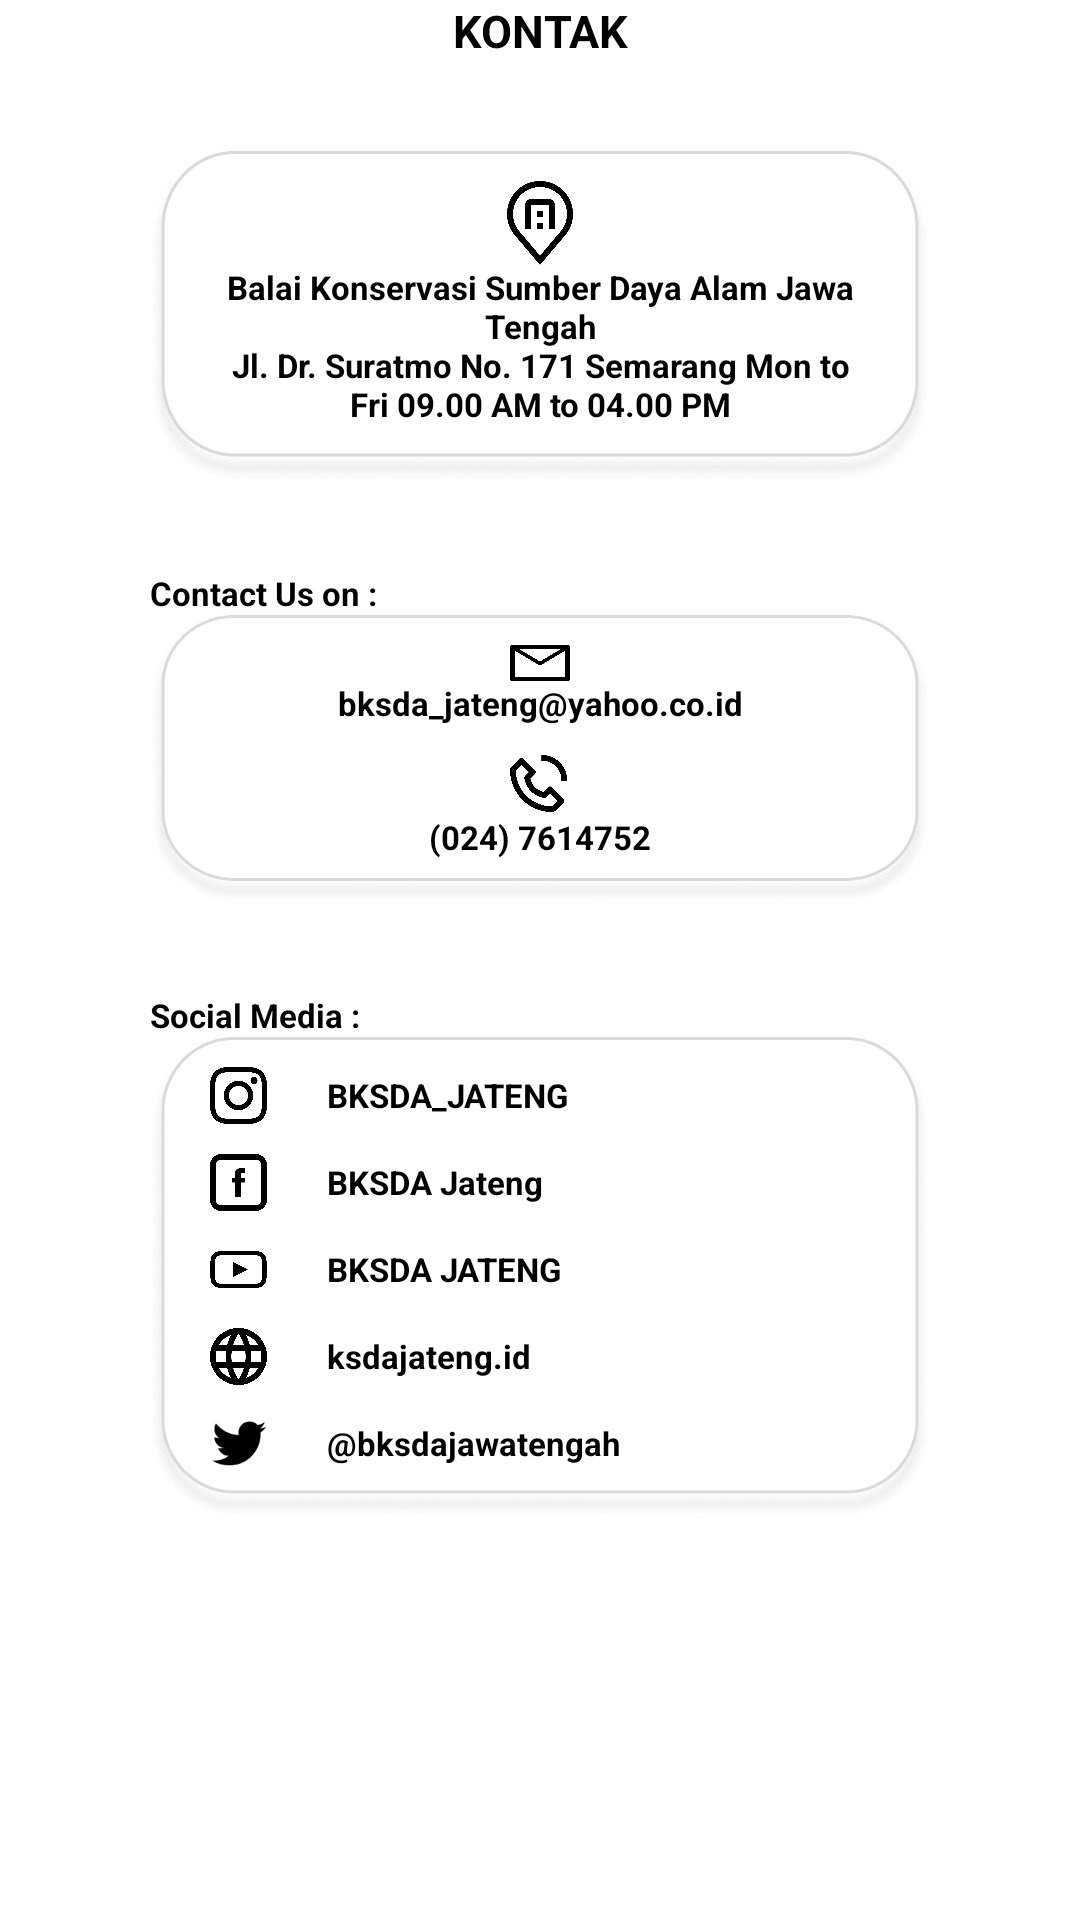

Android layout source for this screen:
<!-- AndroidManifest.xml: application theme Theme.AplikasiBksda -->
<!-- res/layout/fragment_kontak.xml -->
<?xml version="1.0" encoding="utf-8"?>
<ScrollView xmlns:android="http://schemas.android.com/apk/res/android"
    xmlns:tools="http://schemas.android.com/tools"
    android:layout_width="match_parent"
    android:layout_height="match_parent"
    android:scrollbars="none"
    tools:context=".view.kontak.KontakFragment">

    <LinearLayout
        android:layout_width="match_parent"
        android:layout_height="wrap_content"
        android:orientation="vertical">
        <TextView
            style="@style/Text"
            android:textSize="15sp"
            android:textAllCaps="true"
            android:textAlignment="center"
            android:text="@string/kontak" />

        <FrameLayout
            android:layout_width="260dp"
            android:layout_height="110dp"
            android:layout_gravity="center"
            android:layout_marginTop="30dp">

            <ImageView
                android:layout_width="match_parent"
                android:layout_height="match_parent"
                android:src="@drawable/img_kotak_1"
                android:scaleType="fitXY"/>

            <LinearLayout
                android:layout_width="match_parent"
                android:layout_height="match_parent"
                android:orientation="vertical">

                <ImageView
                    android:layout_width="22dp"
                    android:layout_height="28dp"
                    android:src="@drawable/ic_location"
                    android:layout_gravity="center"
                    android:layout_marginTop="10dp"
                    />

                <TextView
                    style="@style/Text"
                    android:id="@+id/tv_alamat"
                    android:textAlignment="center"
                    android:textSize="11sp"
                    android:layout_marginStart="20dp"
                    android:layout_marginEnd="20dp"
                    android:text="@string/location_desc"/>
            </LinearLayout>
        </FrameLayout>

        <TextView
            style="@style/Text"
            android:textSize="11sp"
            android:layout_marginStart="50dp"
            android:layout_marginTop="30dp"
            android:text="@string/contact_us_on"
            />

        <FrameLayout
            android:layout_width="260dp"
            android:layout_height="96dp"
            android:layout_gravity="center">

            <ImageView
                android:layout_width="match_parent"
                android:layout_height="match_parent"
                android:src="@drawable/img_kotak_2"
                android:scaleType="fitXY"/>

            <LinearLayout
                android:layout_width="match_parent"
                android:layout_height="match_parent"
                android:orientation="vertical">

                <ImageView
                    android:id="@+id/btn_mail"
                    android:layout_width="20dp"
                    android:layout_height="12dp"
                    android:src="@drawable/ic_mail"
                    android:layout_gravity="center"
                    android:layout_marginTop="10dp"
                    />

                <TextView
                    android:id="@+id/tv_mail"
                    style="@style/Text"
                    android:textAlignment="center"
                    android:textSize="11sp"
                    android:layout_marginStart="20dp"
                    android:layout_marginEnd="20dp"
                    android:text="@string/mail_desc"/>

                <ImageView
                    android:id="@+id/btn_phone"
                    android:layout_width="20dp"
                    android:layout_height="20dp"
                    android:src="@drawable/ic_phone"
                    android:layout_gravity="center"
                    android:layout_marginTop="10dp"
                    />

                <TextView
                    android:id="@+id/tv_phone"
                    style="@style/Text"
                    android:textAlignment="center"
                    android:textSize="11sp"
                    android:layout_marginStart="20dp"
                    android:layout_marginEnd="20dp"
                    android:text="@string/phone_desc"/>
            </LinearLayout>
        </FrameLayout>

        <TextView
            style="@style/Text"
            android:textSize="11sp"
            android:layout_marginStart="50dp"
            android:layout_marginTop="30dp"
            android:text="@string/social_media"
            />

        <FrameLayout
            android:layout_width="260dp"
            android:layout_height="160dp"
            android:layout_gravity="center">

            <ImageView
                android:layout_width="match_parent"
                android:layout_height="match_parent"
                android:src="@drawable/img_kotak_3"
                android:scaleType="fitXY"/>

            <LinearLayout
                android:layout_width="match_parent"
                android:layout_height="match_parent"
                android:orientation="vertical"
                android:paddingStart="20dp"
                android:paddingEnd="20dp"
                android:paddingTop="10dp">

                <LinearLayout
                    android:id="@+id/btn_ig"
                    android:layout_width="wrap_content"
                    android:layout_height="wrap_content"
                    android:orientation="horizontal" >
                    <ImageView
                        android:layout_width="19dp"
                        android:layout_height="19dp"
                        android:src="@drawable/ic_ig" />

                    <TextView
                        style="@style/Text"
                        android:layout_gravity="center_vertical|center_horizontal"
                        android:textSize="11sp"
                        android:layout_marginStart="20dp"
                        android:layout_marginEnd="20dp"
                        android:text="@string/ig_desc"/>
                </LinearLayout>

                <LinearLayout
                    android:id="@+id/btn_fb"
                    android:layout_width="wrap_content"
                    android:layout_height="wrap_content"
                    android:orientation="horizontal"
                    android:layout_marginTop="10dp">
                    <ImageView
                        android:layout_width="19dp"
                        android:layout_height="19dp"
                        android:src="@drawable/ic_fb" />

                    <TextView
                        style="@style/Text"
                        android:layout_gravity="center_vertical|center_horizontal"
                        android:textSize="11sp"
                        android:layout_marginStart="20dp"
                        android:layout_marginEnd="20dp"
                        android:text="@string/fb_desc"/>
                </LinearLayout>

                <LinearLayout
                    android:id="@+id/btn_youtube"
                    android:layout_width="wrap_content"
                    android:layout_height="wrap_content"
                    android:orientation="horizontal"
                    android:layout_marginTop="10dp">
                    <ImageView
                        android:layout_width="19dp"
                        android:layout_height="19dp"
                        android:src="@drawable/ic_youtube" />

                    <TextView
                        style="@style/Text"
                        android:layout_gravity="center_vertical|center_horizontal"
                        android:textSize="11sp"
                        android:layout_marginStart="20dp"
                        android:layout_marginEnd="20dp"
                        android:text="@string/youtube_desc"/>
                </LinearLayout>

                <LinearLayout
                    android:id="@+id/btn_web"
                    android:layout_width="wrap_content"
                    android:layout_height="wrap_content"
                    android:orientation="horizontal"
                    android:layout_marginTop="10dp">
                    <ImageView
                        android:layout_width="19dp"
                        android:layout_height="19dp"
                        android:src="@drawable/ic_browser" />

                    <TextView
                        style="@style/Text"
                        android:layout_gravity="center_vertical|center_horizontal"
                        android:textSize="11sp"
                        android:layout_marginStart="20dp"
                        android:layout_marginEnd="20dp"
                        android:text="@string/url_desc"/>
                </LinearLayout>

                <LinearLayout
                    android:id="@+id/btn_twitter"
                    android:layout_width="wrap_content"
                    android:layout_height="wrap_content"
                    android:orientation="horizontal"
                    android:layout_marginTop="10dp">
                    <ImageView
                        android:layout_width="19dp"
                        android:layout_height="19dp"
                        android:src="@drawable/ic_twitter" />

                    <TextView
                        style="@style/Text"
                        android:layout_gravity="center_vertical|center_horizontal"
                        android:textSize="11sp"
                        android:layout_marginStart="20dp"
                        android:layout_marginEnd="20dp"
                        android:text="@string/twitter"/>
                </LinearLayout>
            </LinearLayout>
        </FrameLayout>
    </LinearLayout>
</ScrollView>
<!-- resources referenced by this layout -->
<resources>
  <!-- drawable ic_browser: png bitmap (drawable-v24, 13200 bytes) -->
  <!-- drawable ic_fb: png bitmap (drawable-v24, 6282 bytes) -->
  <!-- drawable ic_ig: png bitmap (drawable-v24, 12203 bytes) -->
  <!-- drawable ic_location: png bitmap (drawable-v24, 11473 bytes) -->
  <!-- drawable ic_mail: png bitmap (drawable-v24, 4779 bytes) -->
  <!-- drawable ic_phone: png bitmap (drawable-v24, 10919 bytes) -->
  <!-- drawable ic_twitter: png bitmap (drawable-v24, 964 bytes) -->
  <!-- drawable ic_youtube: png bitmap (drawable-v24, 6671 bytes) -->
  <!-- drawable img_kotak_1: png bitmap (drawable-v24, 37771 bytes) -->
  <!-- drawable img_kotak_2: png bitmap (drawable-v24, 37028 bytes) -->
  <!-- drawable img_kotak_3: png bitmap (drawable-v24, 49046 bytes) -->
  <string name="contact_us_on">Contact Us on :</string>
  <string name="fb_desc">BKSDA Jateng</string>
  <string name="ig_desc">BKSDA_JATENG</string>
  <string name="kontak">Kontak</string>
  <string name="location_desc">Balai Konservasi Sumber Daya Alam Jawa Tengah\nJl. Dr. Suratmo No. 171 Semarang Mon to Fri 09.00 AM to 04.00 PM</string>
  <string name="mail_desc">bksda_jateng@yahoo.co.id</string>
  <string name="phone_desc">(024) 7614752</string>
  <string name="social_media">Social Media :</string>
  <string name="twitter">\u0040bksdajawatengah</string>
  <string name="url_desc">ksdajateng.id</string>
  <string name="youtube_desc">BKSDA JATENG</string>
  <style name="Text">
          <item name="android:layout_width">match_parent</item>
          <item name="android:layout_height">wrap_content</item>
          <item name="android:textStyle">bold</item>
          <item name="android:textColor">@color/black</item>
      </style>
  <style name="Theme.AplikasiBksda" parent="Theme.MaterialComponents.DayNight.NoActionBar">
          
          <item name="colorPrimary">#7CDF7F</item>
          <item name="colorPrimaryVariant">#313030</item>
          <item name="colorOnPrimary">@color/white</item>
          
          <item name="colorSecondary">@color/teal_200</item>
          <item name="colorSecondaryVariant">@color/teal_700</item>
          <item name="colorOnSecondary">@color/black</item>
          
          <item name="android:statusBarColor" tools:targetApi="l">?attr/colorPrimaryVariant</item>
          
      </style>
  <!-- not gathered from this repository: default colours our renderer supplied (Android Studio template values) -->
  <color name="teal_200">#FF03DAC5</color>
  <color name="teal_700">#FF018786</color>
  <color name="black">#FF000000</color>
  <color name="white">#FFFFFFFF</color>
</resources>
